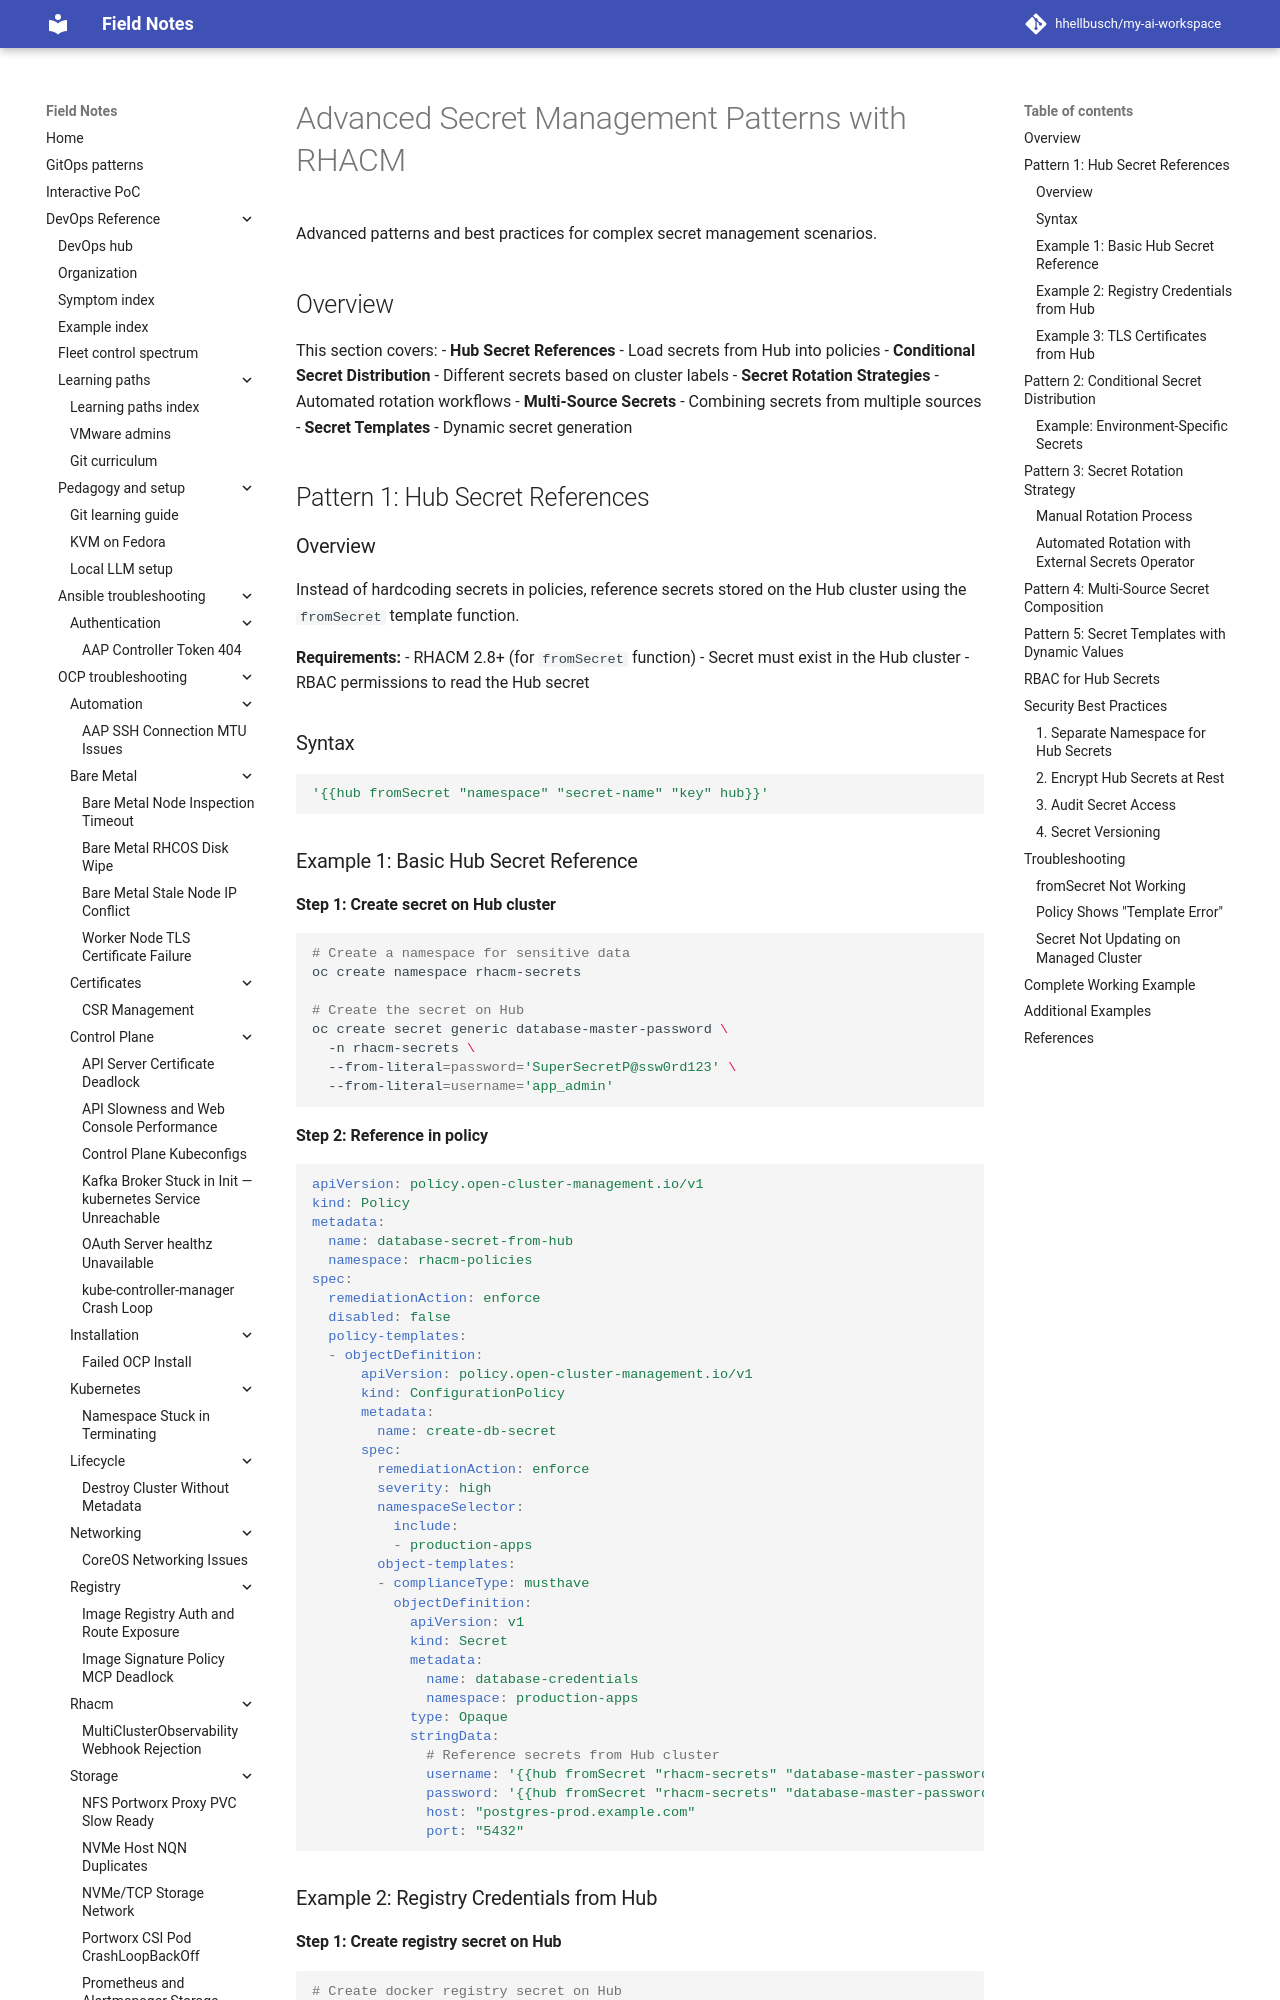

repository: hhellbusch/my-ai-workspace · page: devops/rhacm/examples/secret-management/6_advanced_patterns/index.html · generator: mkdocs

# Advanced Secret Management Patterns with RHACM

Advanced patterns and best practices for complex secret management scenarios.

## Overview

This section covers:
- **Hub Secret References** - Load secrets from Hub into policies
- **Conditional Secret Distribution** - Different secrets based on cluster labels
- **Secret Rotation Strategies** - Automated rotation workflows
- **Multi-Source Secrets** - Combining secrets from multiple sources
- **Secret Templates** - Dynamic secret generation

## Pattern 1: Hub Secret References

### Overview

Instead of hardcoding secrets in policies, reference secrets stored on the Hub cluster using the `fromSecret` template function.

**Requirements:**
- RHACM 2.8+ (for `fromSecret` function)
- Secret must exist in the Hub cluster
- RBAC permissions to read the Hub secret

### Syntax

```yaml
'{{hub fromSecret "namespace" "secret-name" "key" hub}}'
```

### Example 1: Basic Hub Secret Reference

**Step 1: Create secret on Hub cluster**
```bash
# Create a namespace for sensitive data
oc create namespace rhacm-secrets

# Create the secret on Hub
oc create secret generic database-master-password \
  -n rhacm-secrets \
  --from-literal=password='SuperSecretP@ssw0rd123' \
  --from-literal=username='app_admin'
```

**Step 2: Reference in policy**
```yaml
apiVersion: policy.open-cluster-management.io/v1
kind: Policy
metadata:
  name: database-secret-from-hub
  namespace: rhacm-policies
spec:
  remediationAction: enforce
  disabled: false
  policy-templates:
  - objectDefinition:
      apiVersion: policy.open-cluster-management.io/v1
      kind: ConfigurationPolicy
      metadata:
        name: create-db-secret
      spec:
        remediationAction: enforce
        severity: high
        namespaceSelector:
          include:
          - production-apps
        object-templates:
        - complianceType: musthave
          objectDefinition:
            apiVersion: v1
            kind: Secret
            metadata:
              name: database-credentials
              namespace: production-apps
            type: Opaque
            stringData:
              # Reference secrets from Hub cluster
              username: '{{hub fromSecret "rhacm-secrets" "database-master-password" "username" hub}}'
              password: '{{hub fromSecret "rhacm-secrets" "database-master-password" "password" hub}}'
              host: "postgres-prod.example.com"
              port: "5432"
```
